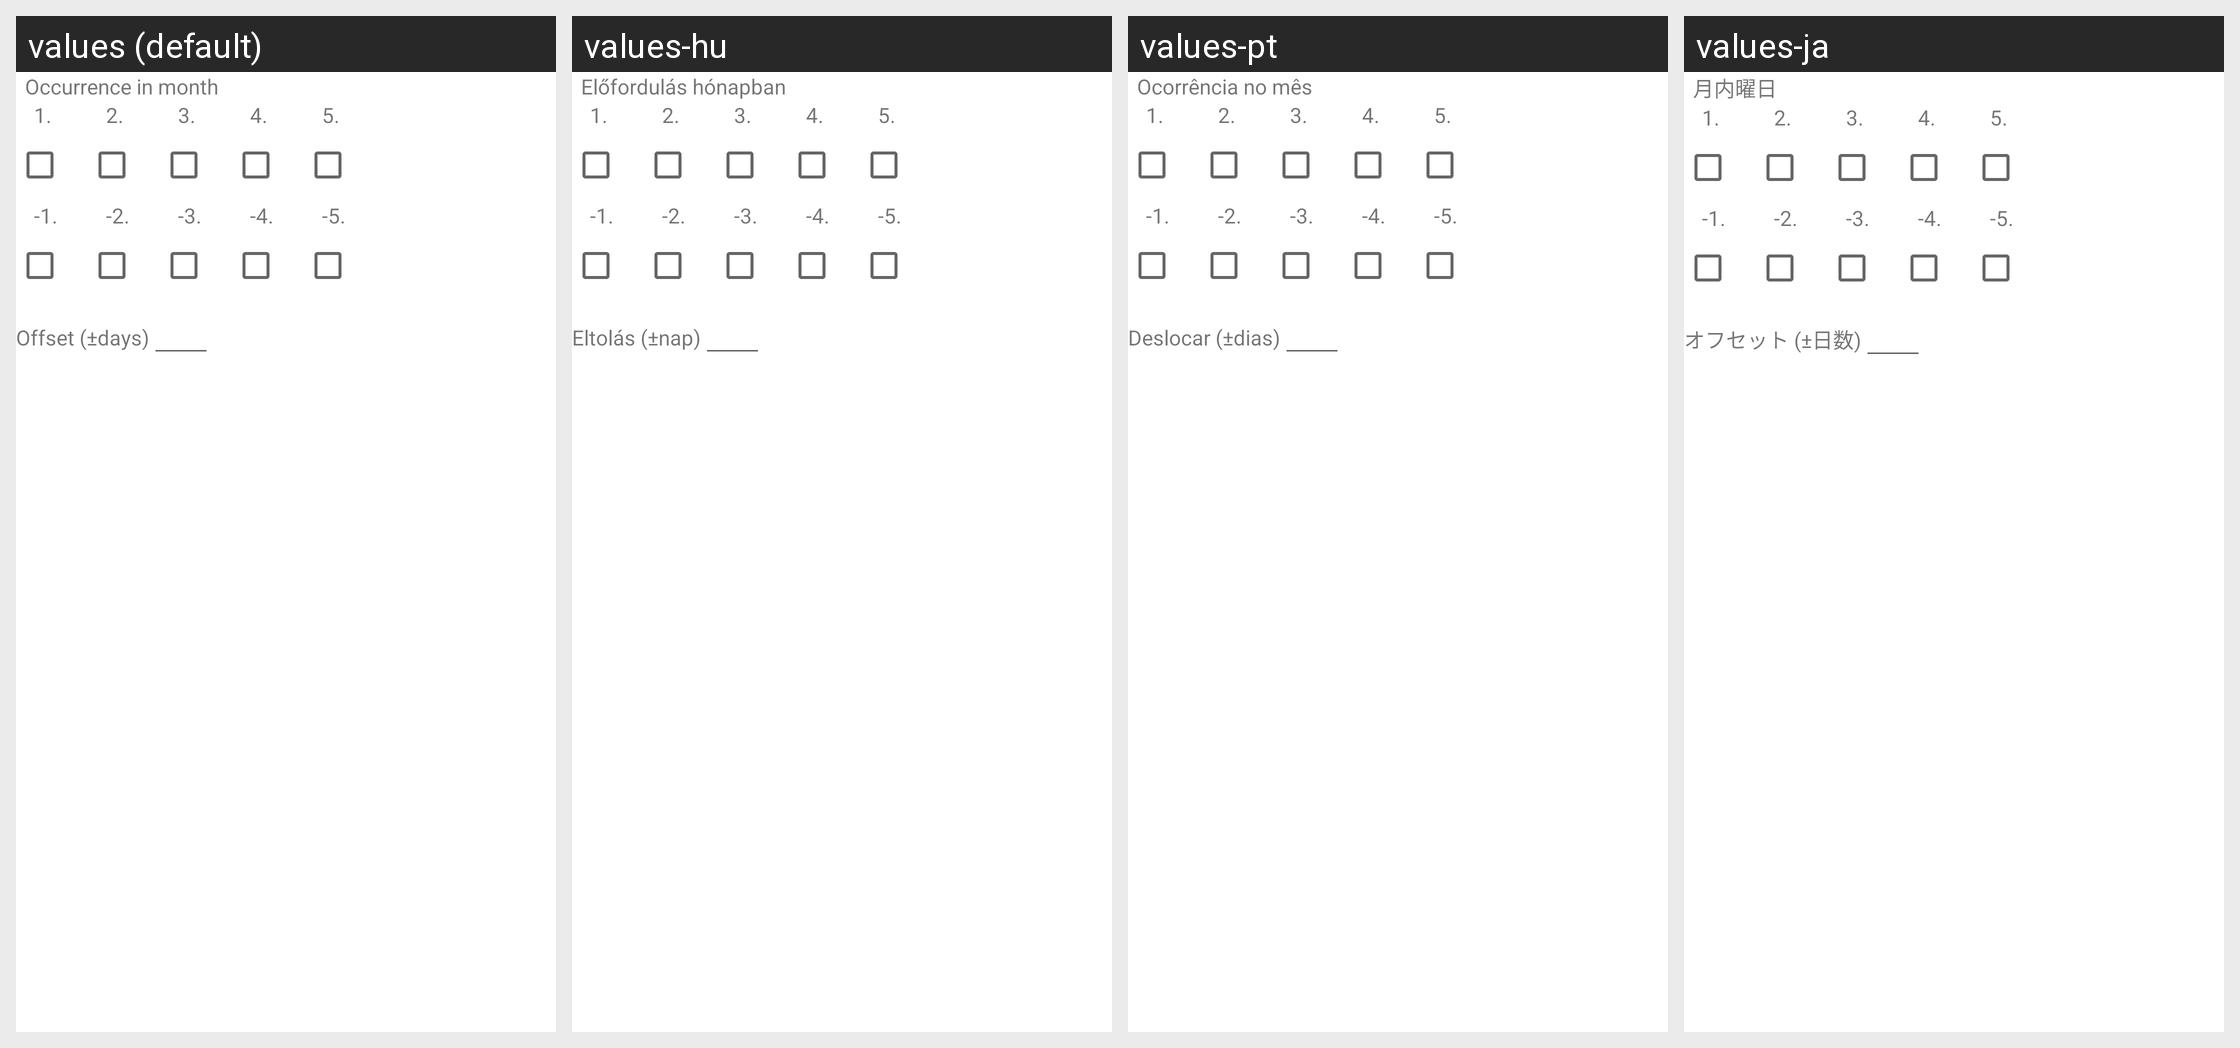

Strings drawn on this Android screen and how each of the app's shown locales translates them:
Android screen res/layout/nth.xml rendered under 4 locales, left to right: values (default), values-hu, values-pt, values-ja. Device: Nexus 5 (rendered at 1080×1920; each locale shown at half size, 540×960, under a caption strip naming it); theme Theme.MaterialComponents.DayNight.NoActionBar.
Other locales in the repository, not shown: values-br, values-ca, values-cs-rCZ, values-da, values-de, values-el, values-es, values-eu, values-fa, values-fi, values-fr, values-gl, values-hr, values-is, values-it, values-iw, values-kn, values-ko, values-nb, values-nl, values-no, values-pl, values-pt-rBR, values-ro, values-ru, values-sk, values-sv, values-tr, values-uk, values-vi, values-zh-rTW.
Strings drawn on this screen, with the default value and each locale's value (text and hints the layout hard-codes, and strings that could not be matched under every locale, appear in the picture but are not listed):

occurrence_in_month_title
  values: Occurrence in month
  values-hu: Előfordulás hónapban
  values-pt: Ocorrência no mês
  values-ja: 月内曜日

offset_days
  values: Offset (±days)
  values-hu: Eltolás (±nap)
  values-pt: Deslocar (±dias)
  values-ja: オフセット (±日数)
